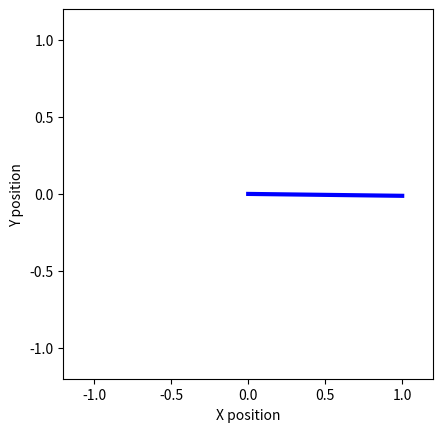

This chart was generated by the following Python code: (Note: this script raises an exception after producing the figure.)
import numpy as np
import matplotlib.pyplot as plt

def pend(inter, ic, n):
    h = (inter[1] - inter[0]) / n  # Step size
    y = np.zeros((n + 1, 2))        # Initialize solution array
    t = np.zeros(n + 1)             # Time array
    y[0, :] = ic                     # Set initial conditions
    t[0] = inter[0]

    # Set up the plot
    plt.xlim([-1.2, 1.2])
    plt.ylim([-1.2, 1.2])
    plt.gca().set_aspect('equal', adjustable='box')
    plt.xlabel('X position')
    plt.ylabel('Y position')

    # Create line objects for bob and rod
    bob, = plt.plot([], [], 'ro', markersize=15)  # bob's position
    rod, = plt.plot([], [], 'b-', linewidth=3)   # rod's position

    # Animation loop
    for k in range(n):
        t[k + 1] = t[k] + h
        y[k + 1, :] = trapstep(t[k], y[k, :], h)  # Update state using trapezoidal step
        xbob = np.sin(y[k + 1, 0])  # x position of the bob
        ybob = -np.cos(y[k + 1, 0])  # y position of the bob
        xrod = [0, xbob]  # x coordinates of the rod
        yrod = [0, ybob]  # y coordinates of the rod
        
        # Update plot data
        rod.set_data(xrod, yrod)
        bob.set_data(xbob, ybob)
        plt.draw()
        plt.pause(h)  # Pause for h seconds

    plt.show()

def trapstep(t, x, h):
    """ One step of the Trapezoid Method """
    z1 = ydot(t, x)
    g = x + h * z1
    z2 = ydot(t + h, g)
    return x + h * (z1 + z2) / 2

def ydot(t, y):
    g = 9.81  # Acceleration due to gravity
    length = 1.0  # Length of the pendulum pivot
    z = np.zeros(2)
    z[0] = y[1]  # The first state variable is the angle theta.
    z[1] = -(g / length) * np.sin(y[0])  # The second variable is the angular velocity.
    return z

# Example usage
pend([0, 10], [np.pi / 2, 0], 200)  # Starting angle of pi/2 radians and angular velocity 0
